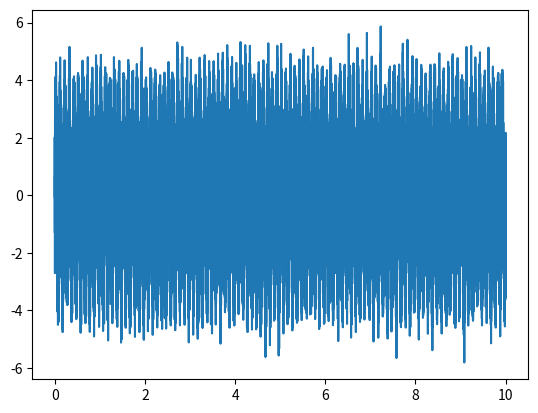

This chart was generated by the following Python code:
import numpy as np
import time
#import scipy.integrate as sp
from matplotlib import pyplot as plt
from tqdm import tqdm

def tau0(t):
    
    # tau0 = np.array([
    #     [2*np.sin(2*np.pi*t)],
    #     [2*np.sin(2*np.pi*t)],
    #     [2*np.sin(2*np.pi*t)]],
    #     dtype=np.float64
    # )
    
    # dlen = 1024 #ノイズデータのデータ長
    # mean = 0.0  #ノイズの平均値
    # std  = 1.0  #ノイズの分散
    
    tau0 = np.array([
        [2*np.sin(10 *2*np.pi*t)+np.random.normal()],
        [np.random.normal()],
        [np.random.normal()]],
        dtype=np.float64
    )
    
    return tau0

def dwn(t):
    
    dwn = 2*np.pi*np.cos(2*np.pi*t)
    
    return dwn

def main():
    
    t = 0.0
    step = 0.0001
    
    t_data = []
    tau0_data = [[] for i in range(3)]
    
    # t_data = [0.0]
    # wn_data = [0.0]
    
    for i in tqdm(range(100000)):
        
        t_data.append(t)
        
        for j in range(3):
            
            tau0_data[j].append(tau0(t)[j][0])
        
        # wn_data.append(np.random.normal())
        # wn_data.append(wn_data[-1]-0.0001*wn_data[-1]+np.random.normal())
        # wn_data.append(wn_data[-1]+(-0.01*wn_data[-1]+np.random.normal())*step)
        # wn_data.append(wn_data[-1]+(-0.01*wn_data[-1]+np.random.normal()+dwn(t))*step)
        t += step
    
    
    
    plt.plot(t_data,tau0_data[0])
    # plt.plot(t_data,wn_data)
    
    plt.savefig(f"wn_step{step}.png")
    
    plt.show()
    
    return

if  __name__ == "__main__":
    
    main()
